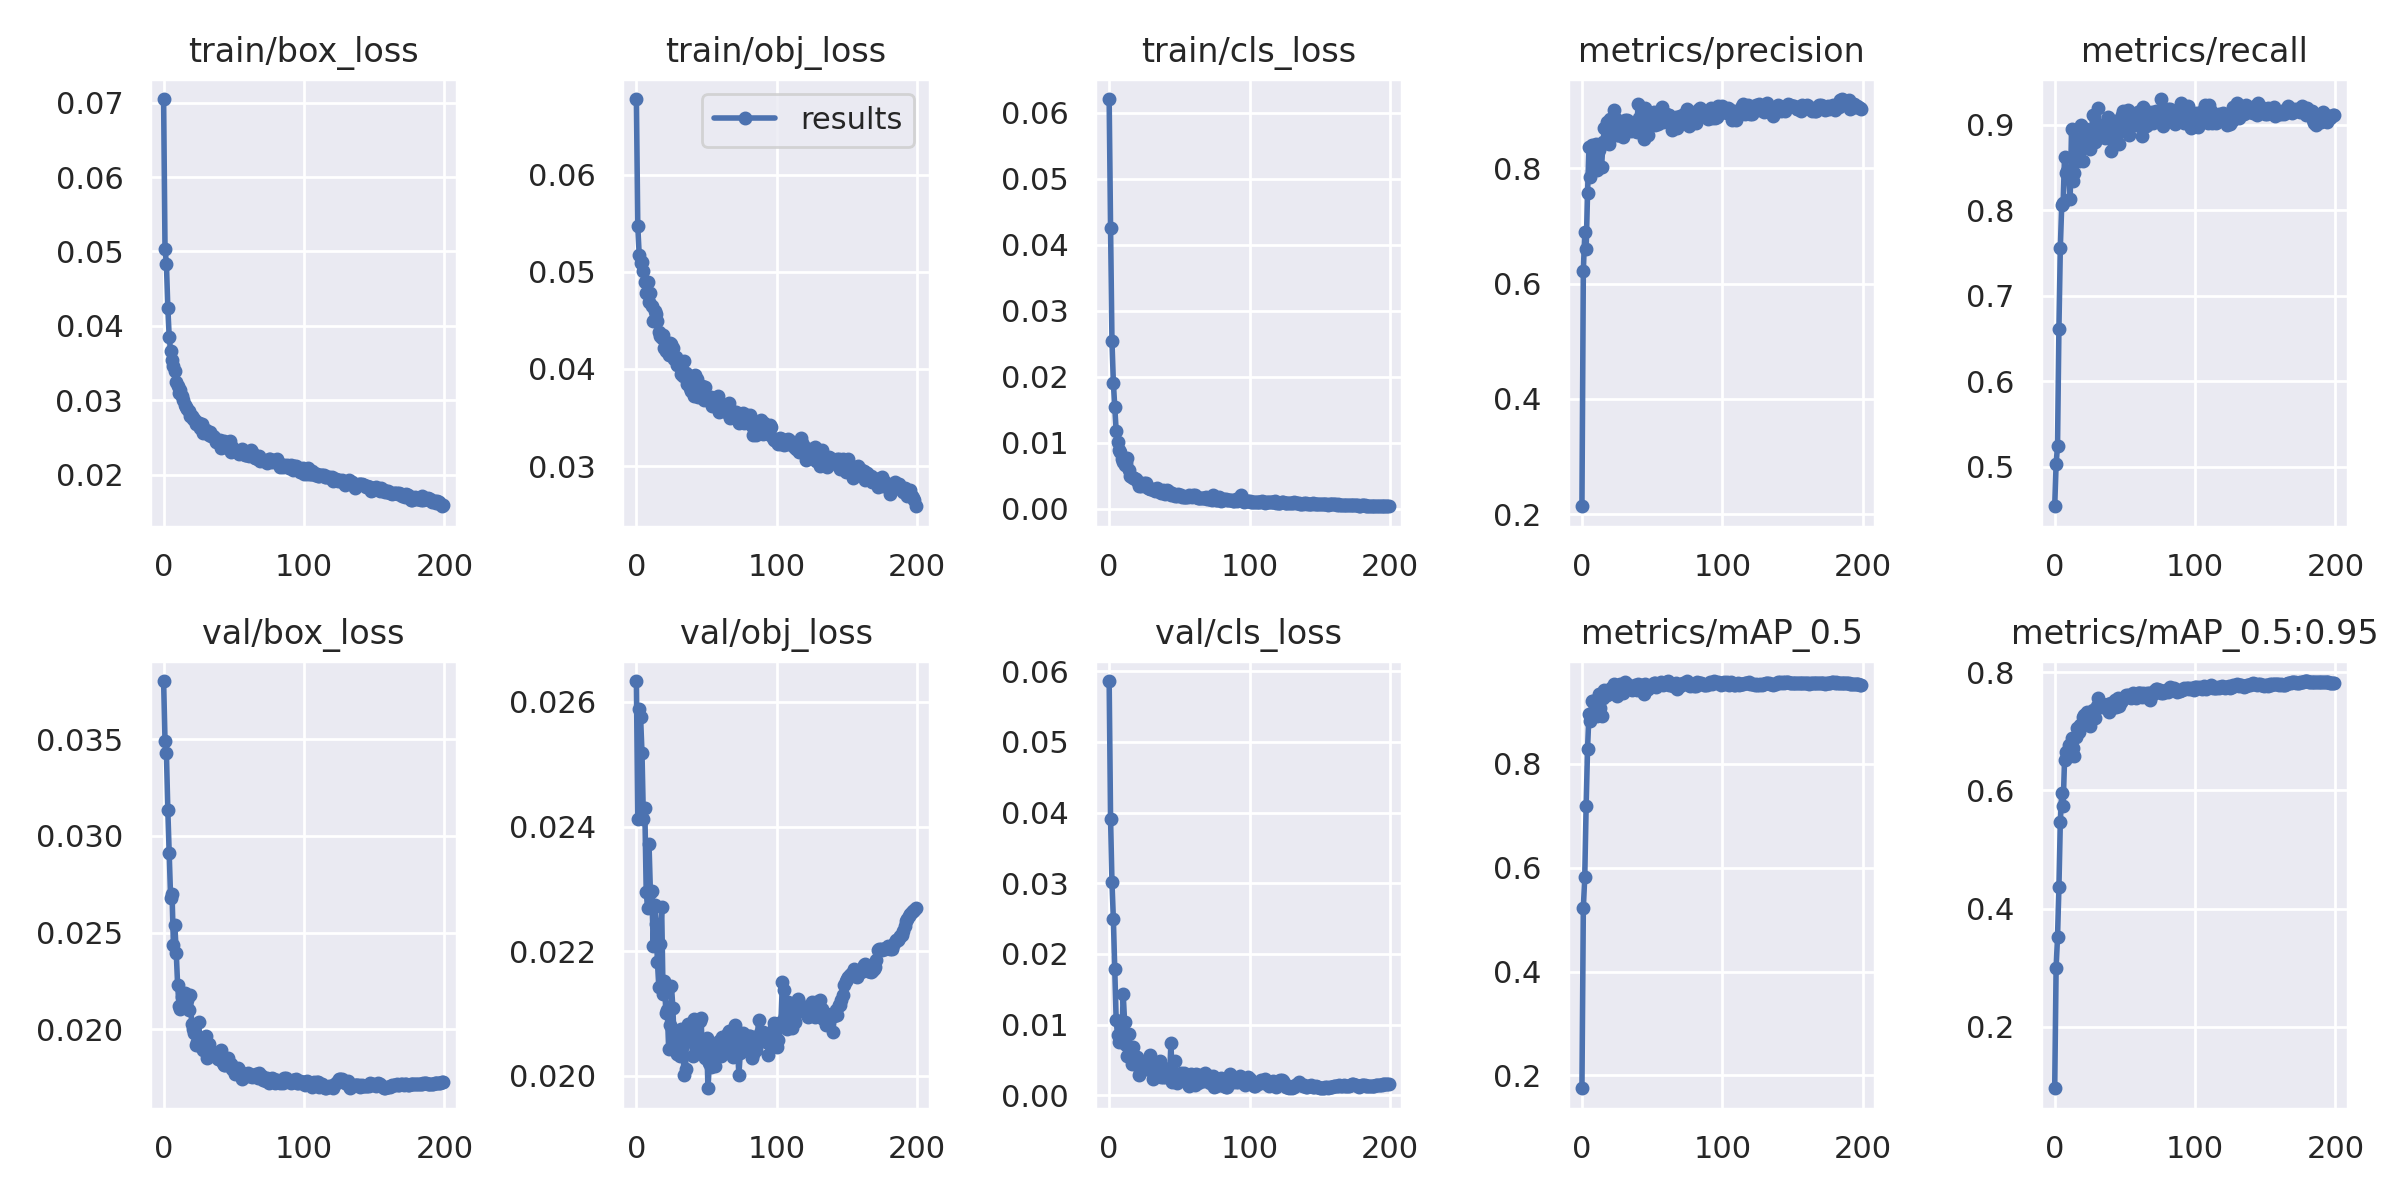

The file beside this chart, header and first rows:
epoch, train/box_loss, train/obj_loss, train/cls_loss, metrics/precision, metrics/recall, metrics/mAP_0.5, metrics/mAP_0.5:0.95, val/box_loss, val/obj_loss, val/cls_loss, x/lr0, x/lr1, x/lr2
0, 0.07048, 0.06781, 0.06206, 0.214, 0.4539, 0.1753, 0.09607, 0.03801, 0.02634, 0.05861, 0.07013, 0.003319, 0.003319
1, 0.05036, 0.05468, 0.0425, 0.6221, 0.5029, 0.5225, 0.3, 0.03492, 0.02412, 0.0391, 0.04009, 0.00662, 0.00662
2, 0.04834, 0.05176, 0.02535, 0.6886, 0.5247, 0.5815, 0.3517, 0.03428, 0.02589, 0.03015, 0.01003, 0.009887, 0.009887
3, 0.04244, 0.05093, 0.01906, 0.6602, 0.6616, 0.7194, 0.4361, 0.03134, 0.02575, 0.02491, 0.009851, 0.009851, 0.009851
4, 0.03846, 0.05102, 0.01532, 0.7563, 0.7564, 0.8292, 0.5473, 0.0291, 0.02518, 0.01783, 0.009851, 0.009851, 0.009851
5, 0.03655, 0.05006, 0.01172, 0.8362, 0.8059, 0.8951, 0.5954, 0.02678, 0.02412, 0.0106, 0.009802, 0.009802, 0.009802
6, 0.03536, 0.04899, 0.01004, 0.7853, 0.8085, 0.8819, 0.5738, 0.02698, 0.0243, 0.008493, 0.009753, 0.009753, 0.009753
7, 0.03454, 0.04787, 0.00883, 0.8395, 0.8626, 0.9209, 0.651, 0.02435, 0.02295, 0.007508, 0.009703, 0.009703, 0.009703
8, 0.03388, 0.04898, 0.008514, 0.8264, 0.8441, 0.922, 0.6658, 0.0254, 0.02269, 0.00785, 0.009654, 0.009654, 0.009654
9, 0.03247, 0.04689, 0.007466, 0.799, 0.8465, 0.9176, 0.6606, 0.02397, 0.02372, 0.007596, 0.009604, 0.009604, 0.009604
10, 0.03195, 0.04787, 0.007113, 0.8421, 0.8383, 0.917, 0.6761, 0.02227, 0.02294, 0.01434, 0.009555, 0.009555, 0.009555
11, 0.03103, 0.04652, 0.006588, 0.7969, 0.8129, 0.8925, 0.6579, 0.02122, 0.02297, 0.01039, 0.009505, 0.009505, 0.009505
12, 0.03132, 0.04492, 0.006952, 0.8308, 0.8955, 0.9342, 0.6892, 0.02107, 0.02209, 0.00709, 0.009456, 0.009456, 0.009456
13, 0.03063, 0.04595, 0.007648, 0.8385, 0.8343, 0.9083, 0.6715, 0.02168, 0.02274, 0.005534, 0.009406, 0.009406, 0.009406
14, 0.03003, 0.0457, 0.005825, 0.8014, 0.844, 0.8921, 0.6582, 0.02185, 0.02243, 0.008685, 0.009357, 0.009357, 0.009357
15, 0.02943, 0.04491, 0.005014, 0.8462, 0.8605, 0.9269, 0.6912, 0.02187, 0.02182, 0.006167, 0.009307, 0.009307, 0.009307
16, 0.02903, 0.04382, 0.004846, 0.8691, 0.8834, 0.9421, 0.7053, 0.02156, 0.02142, 0.004417, 0.009258, 0.009258, 0.009258
17, 0.02888, 0.0434, 0.004713, 0.8451, 0.8572, 0.9332, 0.6994, 0.0215, 0.02211, 0.006822, 0.009208, 0.009208, 0.009208
18, 0.0285, 0.04318, 0.004598, 0.8797, 0.8712, 0.9335, 0.7102, 0.021, 0.02271, 0.005386, 0.009158, 0.009158, 0.009158
19, 0.02783, 0.04349, 0.004555, 0.8421, 0.8999, 0.9357, 0.7116, 0.02181, 0.02131, 0.004549, 0.009109, 0.009109, 0.009109
20, 0.02795, 0.04221, 0.004137, 0.8852, 0.8577, 0.9398, 0.7235, 0.02028, 0.02151, 0.005484, 0.009059, 0.009059, 0.009059
21, 0.02746, 0.04181, 0.00349, 0.8694, 0.8855, 0.9453, 0.7284, 0.02001, 0.02101, 0.002932, 0.00901, 0.00901, 0.00901
22, 0.02751, 0.04244, 0.00388, 0.8646, 0.8948, 0.9443, 0.7289, 0.01983, 0.02105, 0.00323, 0.00896, 0.00896, 0.00896
23, 0.02682, 0.04139, 0.003446, 0.9004, 0.8859, 0.9538, 0.733, 0.01921, 0.02043, 0.003557, 0.008911, 0.008911, 0.008911
24, 0.02706, 0.04267, 0.003732, 0.8859, 0.8768, 0.9484, 0.7294, 0.01934, 0.02081, 0.004033, 0.008861, 0.008861, 0.008861
25, 0.02697, 0.04255, 0.003956, 0.8571, 0.8713, 0.9312, 0.7088, 0.02039, 0.02144, 0.004755, 0.008812, 0.008812, 0.008812
26, 0.02627, 0.04214, 0.003845, 0.8584, 0.8809, 0.9415, 0.724, 0.01916, 0.02109, 0.003776, 0.008762, 0.008762, 0.008762
27, 0.02679, 0.04103, 0.003259, 0.875, 0.9117, 0.9547, 0.7359, 0.01957, 0.02047, 0.003814, 0.008713, 0.008713, 0.008713
28, 0.02563, 0.04121, 0.003183, 0.8716, 0.8957, 0.944, 0.734, 0.01893, 0.02039, 0.004128, 0.008663, 0.008663, 0.008663
29, 0.02599, 0.04039, 0.002933, 0.8542, 0.8799, 0.9365, 0.7233, 0.01906, 0.02035, 0.005669, 0.008614, 0.008614, 0.008614
30, 0.02604, 0.04076, 0.002983, 0.8677, 0.9008, 0.9511, 0.7426, 0.01967, 0.02057, 0.003585, 0.008564, 0.008564, 0.008564
31, 0.0256, 0.04046, 0.002919, 0.8837, 0.9192, 0.9581, 0.7563, 0.01854, 0.02031, 0.002245, 0.008515, 0.008515, 0.008515
32, 0.02531, 0.03947, 0.0028, 0.8837, 0.8957, 0.9532, 0.7472, 0.01925, 0.02074, 0.002755, 0.008466, 0.008466, 0.008466
33, 0.02577, 0.03931, 0.002647, 0.866, 0.8954, 0.9473, 0.742, 0.01889, 0.0205, 0.00347, 0.008416, 0.008416, 0.008416
34, 0.02514, 0.04083, 0.003097, 0.8801, 0.8883, 0.9476, 0.7456, 0.01878, 0.02002, 0.004462, 0.008367, 0.008367, 0.008367
35, 0.02519, 0.03963, 0.002626, 0.8644, 0.8997, 0.9454, 0.7417, 0.01875, 0.02011, 0.004258, 0.008317, 0.008317, 0.008317
36, 0.02499, 0.03845, 0.002457, 0.8765, 0.8848, 0.9431, 0.7442, 0.01865, 0.02077, 0.004827, 0.008268, 0.008268, 0.008268
37, 0.02445, 0.03907, 0.002382, 0.873, 0.8938, 0.9478, 0.7427, 0.0187, 0.02083, 0.002546, 0.008218, 0.008218, 0.008218
38, 0.02472, 0.03808, 0.002795, 0.8638, 0.9085, 0.9515, 0.7468, 0.01862, 0.02063, 0.002536, 0.008169, 0.008169, 0.008169
39, 0.02459, 0.03769, 0.002379, 0.8621, 0.8883, 0.9418, 0.7333, 0.01849, 0.0207, 0.003893, 0.008119, 0.008119, 0.008119
40, 0.02466, 0.03897, 0.002274, 0.9119, 0.8687, 0.9534, 0.7478, 0.01853, 0.02031, 0.002597, 0.00807, 0.00807, 0.00807
41, 0.02356, 0.03724, 0.00279, 0.8871, 0.8892, 0.9501, 0.7395, 0.01891, 0.02091, 0.003255, 0.00802, 0.00802, 0.00802
42, 0.02423, 0.03943, 0.002642, 0.8826, 0.8848, 0.9454, 0.7488, 0.01825, 0.02063, 0.003, 0.007971, 0.007971, 0.007971
43, 0.02449, 0.03891, 0.002256, 0.8869, 0.9042, 0.9523, 0.7536, 0.01818, 0.02045, 0.00251, 0.007921, 0.007921, 0.007921
44, 0.02365, 0.03714, 0.002037, 0.85, 0.8933, 0.9341, 0.7412, 0.01814, 0.02045, 0.007417, 0.007872, 0.007872, 0.007872
45, 0.02385, 0.03804, 0.002308, 0.9043, 0.8904, 0.954, 0.756, 0.01828, 0.02089, 0.001822, 0.007822, 0.007822, 0.007822
46, 0.02373, 0.03774, 0.002006, 0.8784, 0.8771, 0.9443, 0.7436, 0.0185, 0.02093, 0.002927, 0.007772, 0.007772, 0.007772
47, 0.02447, 0.03825, 0.00188, 0.8583, 0.9061, 0.9439, 0.749, 0.01823, 0.02042, 0.004809, 0.007723, 0.007723, 0.007723
48, 0.0231, 0.03682, 0.001861, 0.8881, 0.9118, 0.9483, 0.7526, 0.0182, 0.02055, 0.001671, 0.007673, 0.007673, 0.007673
49, 0.02365, 0.03809, 0.002213, 0.882, 0.9164, 0.9511, 0.7555, 0.01793, 0.02029, 0.002099, 0.007624, 0.007624, 0.007624
50, 0.02329, 0.03714, 0.00205, 0.8855, 0.9053, 0.9507, 0.7576, 0.01798, 0.02061, 0.002155, 0.007574, 0.007574, 0.007574
51, 0.02326, 0.03688, 0.002114, 0.8975, 0.8967, 0.9553, 0.7619, 0.01772, 0.0198, 0.003195, 0.007525, 0.007525, 0.007525
52, 0.02311, 0.037, 0.001725, 0.8756, 0.9176, 0.9552, 0.7612, 0.01783, 0.02021, 0.002315, 0.007476, 0.007476, 0.007476
53, 0.02318, 0.03707, 0.001734, 0.8889, 0.8885, 0.9487, 0.7595, 0.018, 0.02014, 0.003104, 0.007426, 0.007426, 0.007426
54, 0.02278, 0.03623, 0.001788, 0.8775, 0.9102, 0.9517, 0.7563, 0.01791, 0.02045, 0.002341, 0.007377, 0.007377, 0.007377
55, 0.02297, 0.0365, 0.001788, 0.8793, 0.9127, 0.9529, 0.7598, 0.01776, 0.0205, 0.002896, 0.007327, 0.007327, 0.007327
56, 0.02341, 0.037, 0.001746, 0.8936, 0.9083, 0.9573, 0.7646, 0.01744, 0.02016, 0.00155, 0.007278, 0.007278, 0.007278
57, 0.02277, 0.03615, 0.002073, 0.9057, 0.9024, 0.9564, 0.76, 0.01768, 0.02032, 0.001293, 0.007228, 0.007228, 0.007228
58, 0.02269, 0.03719, 0.001867, 0.8802, 0.8994, 0.9514, 0.7571, 0.01765, 0.02046, 0.002962, 0.007178, 0.007178, 0.007178
59, 0.02265, 0.03553, 0.001688, 0.8886, 0.9154, 0.9554, 0.7653, 0.01765, 0.02055, 0.002158, 0.007129, 0.007129, 0.007129
... 140 more rows
